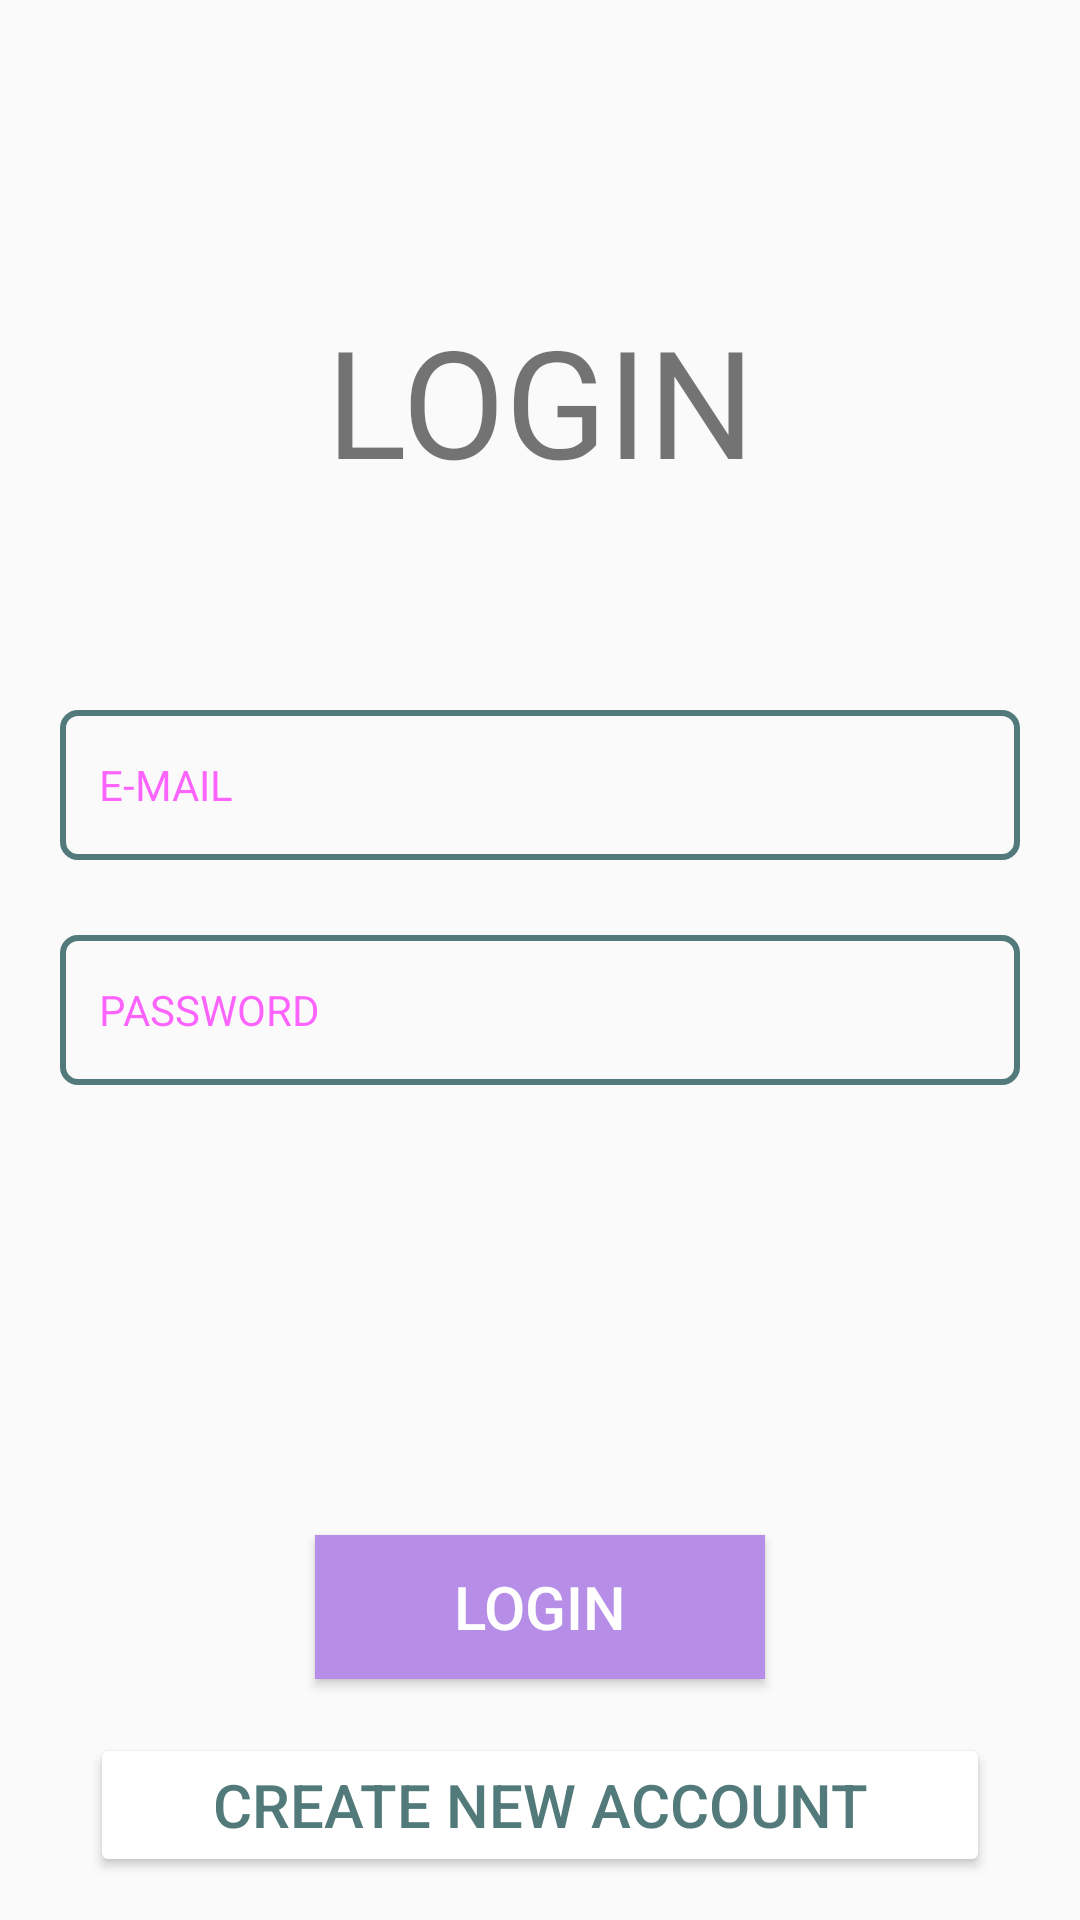

Reconstruct the res/layout file that produces this screen, plus the resources it refers to.
<!-- AndroidManifest.xml: application theme Theme.MeetOnline -->
<!-- res/layout/activity_login.xml -->
<?xml version="1.0" encoding="utf-8"?>
<RelativeLayout xmlns:android="http://schemas.android.com/apk/res/android"
    xmlns:tools="http://schemas.android.com/tools"
    android:layout_width="match_parent"
    android:layout_height="match_parent"
    tools:context=".Login">

    <TextView
        android:id="@+id/text_login"
        android:layout_width="match_parent"
        android:layout_height="wrap_content"
        android:layout_marginTop="100dp"
        android:fontFamily="@font/abhaya_libre_medium"
        android:text="@string/login"
        android:textAlignment="center"
        android:textSize="50sp"/>

    <EditText
        android:id="@+id/edt_email"
        android:layout_width="match_parent"
        android:layout_height="50dp"
        android:layout_below="@+id/text_login"
        android:layout_marginLeft="20dp"
        android:layout_marginTop="70dp"
        android:layout_marginRight="20dp"
        android:background="@drawable/edt_background"
        android:hint="@string/e_mail"
        android:paddingStart="13dp"
        android:paddingEnd="13dp"
        style= "@style/Widget.MaterialComponents.TextInputLayout.OutlinedBox"/>


    <EditText
        android:id="@+id/edt_password"
        android:layout_width="match_parent"
        android:layout_height="50dp"
        android:layout_below="@+id/edt_email"
        android:layout_marginLeft="20dp"
        android:layout_marginTop="25dp"
        android:layout_marginRight="20dp"
        android:background="@drawable/edt_background"
        android:hint="@string/password"
        android:inputType="textPassword"
        android:paddingStart="13dp"
        android:paddingEnd="13dp"
        style= "@style/Widget.MaterialComponents.TextInputLayout.OutlinedBox"/>

    <Button
        android:id="@+id/btn_login"
        android:layout_width="150dp"
        android:layout_height="wrap_content"
        android:layout_below="@+id/edt_password"
        android:layout_centerHorizontal="true"
        android:layout_marginTop="150dp"
        android:background="@color/purple_200"
        android:text="@string/login"
        android:textColor="@color/white"
        android:textSize="20sp" />

    <Button
        android:id="@+id/btn_create_new_account"
        android:layout_width="300dp"
        android:layout_height="wrap_content"
        android:layout_below="@+id/btn_login"
        android:layout_centerHorizontal="true"
        android:layout_marginTop="18dp"
        android:backgroundTint="@color/white"
        android:text="@string/create_new_account"
        android:textColor="@color/black_white_shaded"
        android:textSize="20sp" />

</RelativeLayout>

    
    
    
    
    
    
    




















































































    
<!-- resources referenced by this layout -->
<resources>
  <color name="black">#FF000000</color>
  <color name="black_white_shaded">#527a7a</color>
  <color name="purple_200">#B68EE7</color>
  <color name="purple_500">#FF6200EE</color>
  <color name="white">#FFFFFFFF</color>
  <!-- drawable edt_background (drawable) -->
  <?xml version="1.0" encoding="utf-8"?>
  <shape xmlns:android="http://schemas.android.com/apk/res/android">
      <corners android:radius="5dp"/>
      <stroke android:color="@color/black_white_shaded" android:width="2dp"/>
  </shape>
  <string name="create_new_account">Create New account</string>
  <string name="e_mail">E-MAIL</string>
  <string name="login">LOGIN</string>
  <string name="password">PASSWORD</string>
  <style name="Theme.MeetOnline" parent="Theme.AppCompat.Light.DarkActionBar">
          
          <item name="colorPrimary">@color/purple_500</item>
          <item name="colorPrimaryVariant">@color/purple_700</item>
          <item name="colorOnPrimary">@color/white</item>
          
          <item name="colorSecondary">@color/teal_200</item>
          <item name="colorSecondaryVariant">@color/teal_700</item>
          <item name="colorOnSecondary">@color/black</item>
          
          <item name="android:statusBarColor" tools:targetApi="l">?attr/colorPrimaryVariant</item>
          
      </style>
  <color name="purple_700">#FF3700B3</color>
  <color name="teal_200">#FF03DAC5</color>
  <color name="teal_700">#FF018786</color>
</resources>
